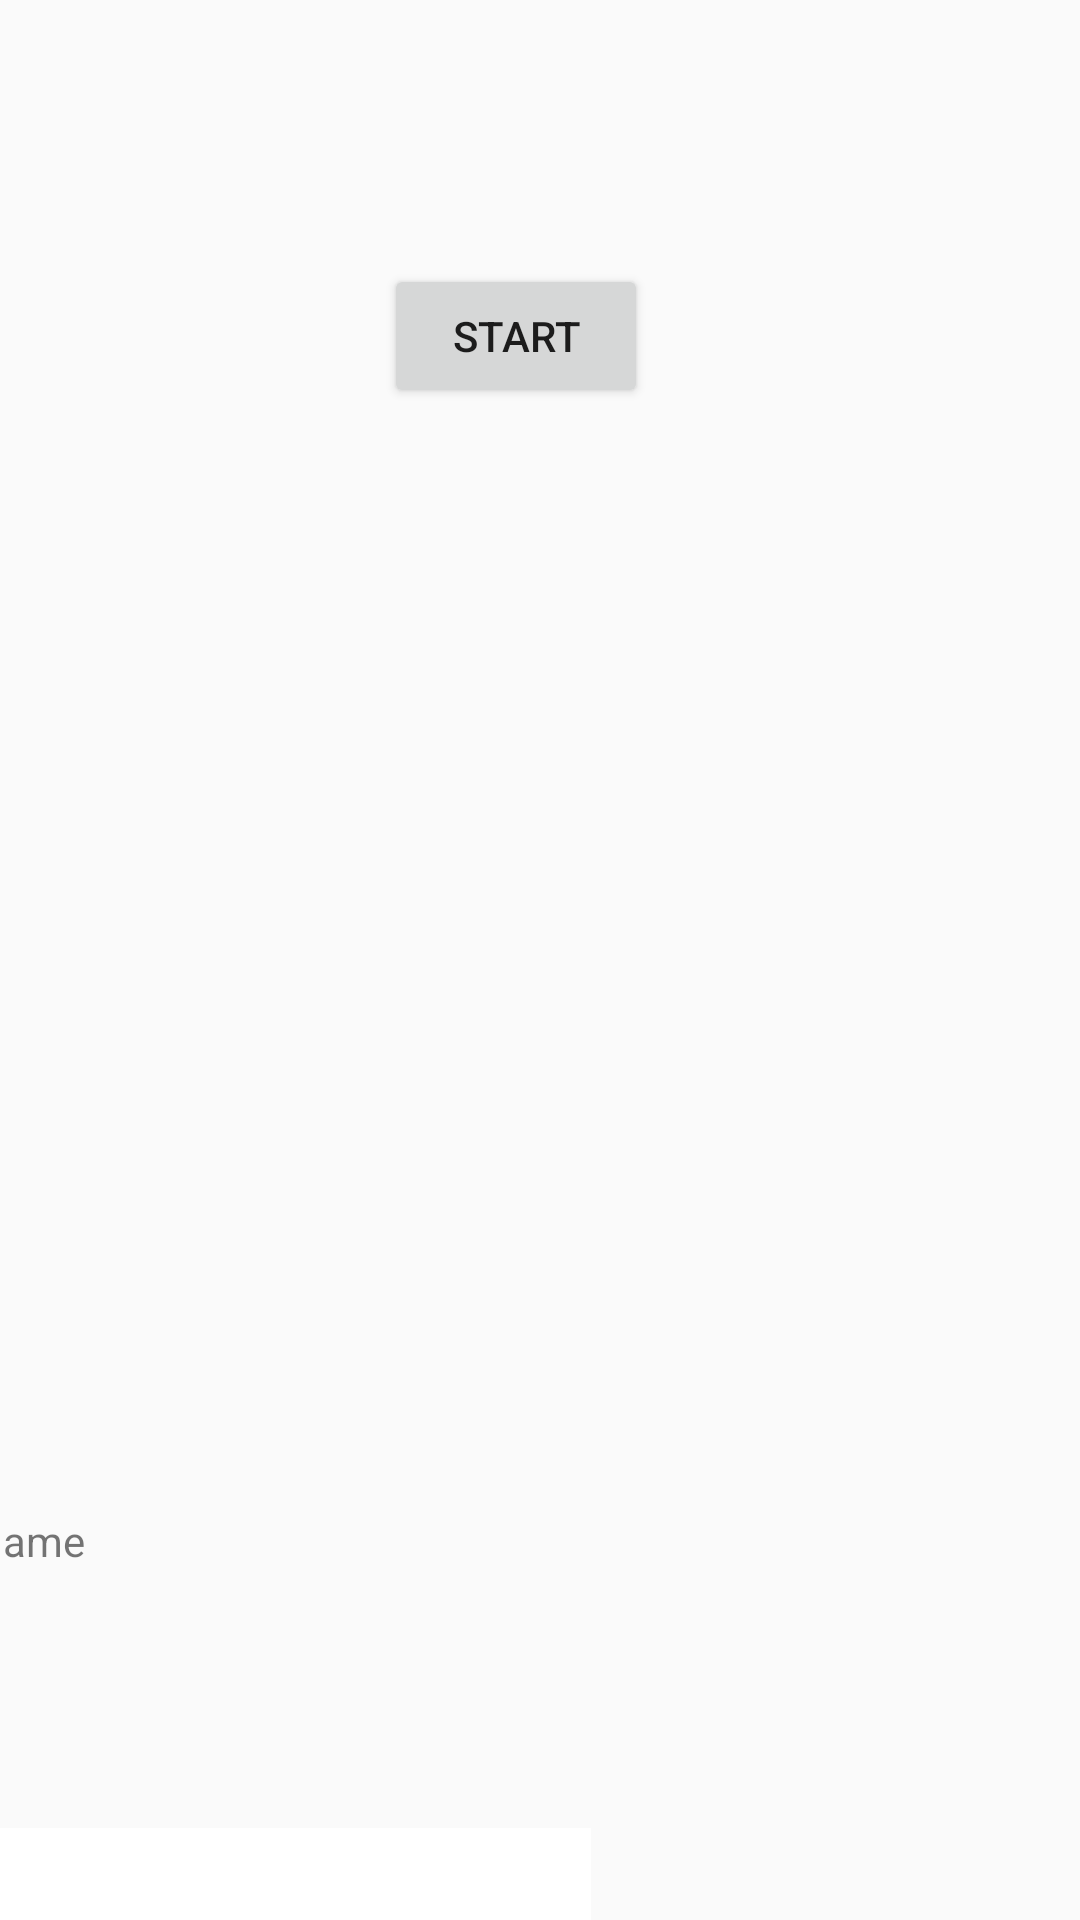

Android layout source for this screen:
<!-- AndroidManifest.xml: application theme AppTheme -->
<!-- res/layout/activity_custom_recipe_part1.xml -->
<?xml version="1.0" encoding="utf-8"?>
<android.support.constraint.ConstraintLayout xmlns:android="http://schemas.android.com/apk/res/android"
    xmlns:app="http://schemas.android.com/apk/res-auto"
    xmlns:tools="http://schemas.android.com/tools"
    android:layout_width="match_parent"
    android:layout_height="match_parent"
    tools:context=".bmihealth.CustomRecipePart1">

    <Button
        android:id="@+id/btn_startCustomRecipe"
        android:layout_width="wrap_content"
        android:layout_height="wrap_content"
        android:layout_marginTop="88dp"
        android:layout_marginEnd="144dp"
        android:text="start"
        app:layout_constraintEnd_toEndOf="parent"
        app:layout_constraintTop_toTopOf="parent" />

    <ScrollView
        android:layout_width="395dp"
        android:layout_height="293dp"
        android:layout_marginStart="8dp"
        android:layout_marginTop="288dp"
        android:layout_marginEnd="8dp"
        app:layout_constraintEnd_toEndOf="parent"
        app:layout_constraintStart_toStartOf="parent"
        app:layout_constraintTop_toBottomOf="@+id/btn_startCustomRecipe">

        <LinearLayout
            android:layout_width="match_parent"
            android:layout_height="wrap_content"
            android:orientation="vertical">

            <TextView
                android:id="@+id/txt_food_title"
                android:layout_width="348dp"
                android:layout_height="77dp"
                android:layout_marginStart="8dp"
                android:layout_marginTop="80dp"
                android:text="Name"
                app:layout_constraintEnd_toEndOf="parent"
                app:layout_constraintHorizontal_bias="1.0"
                app:layout_constraintStart_toEndOf="@+id/img_food"
                app:layout_constraintTop_toBottomOf="@+id/btnMonthlyReport" />

            <ImageView
                android:id="@+id/img_food"
                android:layout_width="214dp"
                android:layout_height="177dp"
                android:layout_marginTop="11dp"
                app:layout_constraintStart_toStartOf="parent"
                app:layout_constraintTop_toBottomOf="@+id/btnMonthlyReport"
                app:srcCompat="@drawable/almonds" />

            <TextView
                android:id="@+id/txt_foodDescription"
                android:layout_width="385dp"
                android:layout_height="177dp"
                android:text="Description" />

            <TextView
                android:id="@+id/txt_steps"
                android:layout_width="395dp"
                android:layout_height="127dp"
                android:layout_marginStart="6dp"
                android:layout_marginTop="133dp"
                android:layout_marginEnd="24dp"
                android:text="Description"
                app:layout_constraintEnd_toEndOf="parent"
                app:layout_constraintStart_toEndOf="@+id/txt_foodDescription"
                app:layout_constraintTop_toBottomOf="@+id/btnMonthlyReport" />
        </LinearLayout>
    </ScrollView>

    <FrameLayout
        android:id="@+id/layout_custom"
        android:layout_width="413dp"
        android:layout_height="723dp"
        app:layout_constraintEnd_toEndOf="parent"
        app:layout_constraintHorizontal_bias="0.0"
        app:layout_constraintStart_toStartOf="parent"
        app:layout_constraintTop_toTopOf="parent">

    </FrameLayout>

</android.support.constraint.ConstraintLayout>
<!-- resources referenced by this layout -->
<resources>
  <!-- drawable almonds: jpg bitmap (drawable, 96902 bytes) -->
  <style name="AppTheme" parent="Theme.AppCompat.Light">
          
          <item name="colorPrimary">@color/colorPrimary</item>
          <item name="colorPrimaryDark">@color/colorPrimaryDark</item>
          <item name="colorAccent">@color/colorAccent</item>
      </style>
  <color name="colorPrimary">#008577</color>
  <color name="colorPrimaryDark">#b70f0a</color>
  <color name="colorAccent">#D81B60</color>
</resources>
